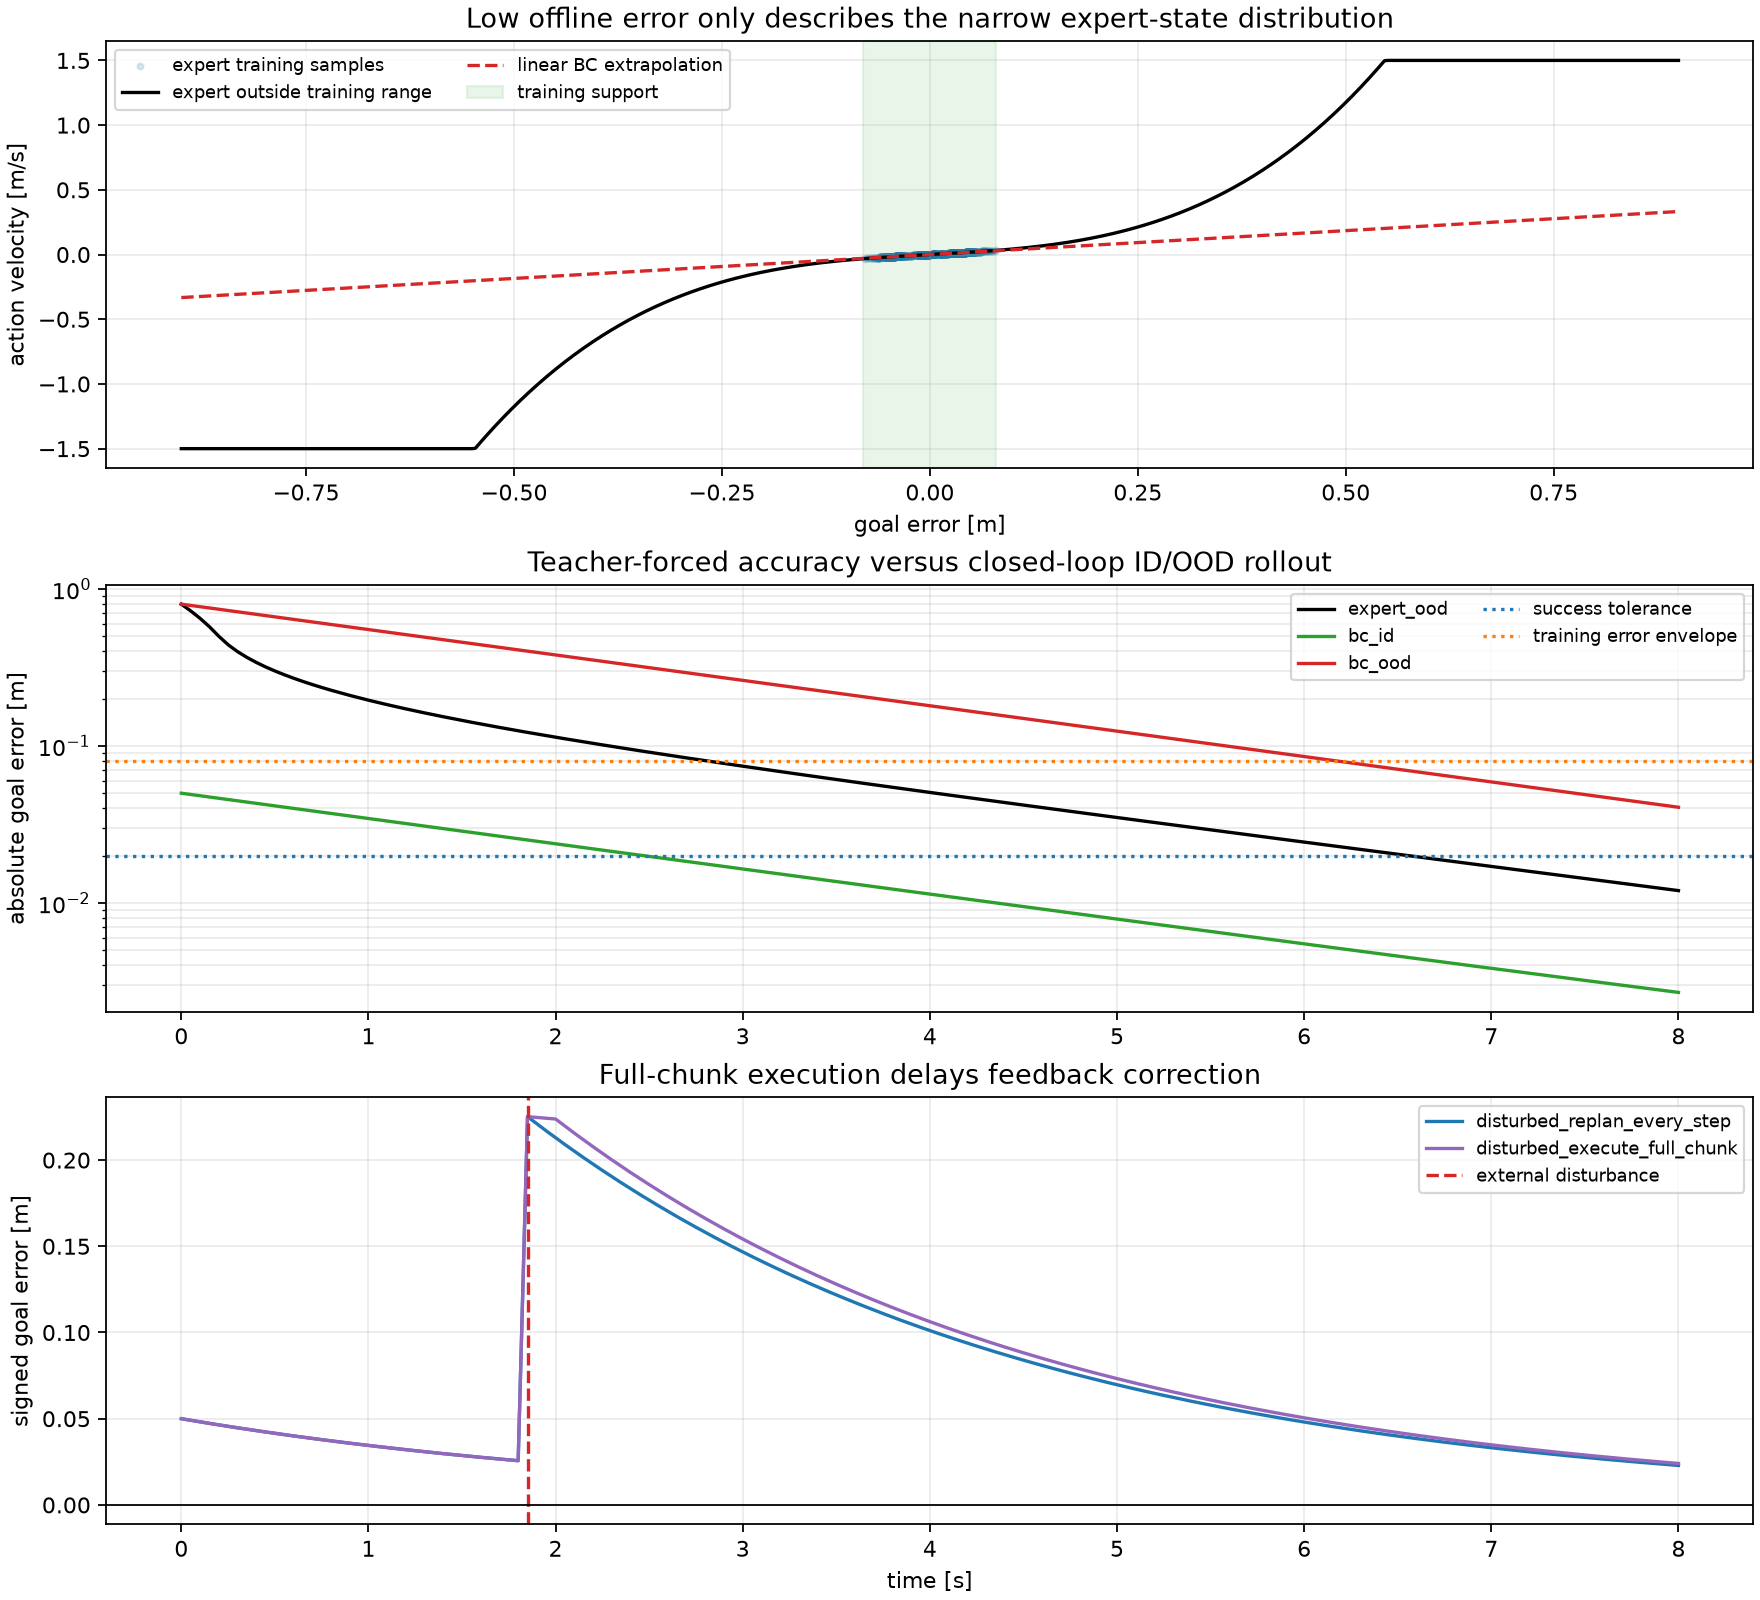

The data file committed next to this chart (first rows):
case, frame, timestamp_s, position_m, goal_error_m
expert_ood, 0, 0.0, -0.4, 0.8
expert_ood, 1, 0.05, -0.325, 0.725
expert_ood, 2, 0.1, -0.25, 0.65
expert_ood, 3, 0.15, -0.175, 0.575
expert_ood, 4, 0.2, -0.1, 0.5
expert_ood, 5, 0.25, -0.04125, 0.4412
expert_ood, 6, 0.3, 0.0008367, 0.3992
expert_ood, 7, 0.35, 0.03326, 0.3667
expert_ood, 8, 0.4, 0.05941, 0.3406
expert_ood, 9, 0.45, 0.08117, 0.3188
expert_ood, 10, 0.5, 0.09972, 0.3003
expert_ood, 11, 0.55, 0.1158, 0.2842
expert_ood, 12, 0.6, 0.13, 0.27
expert_ood, 13, 0.65, 0.1426, 0.2574
expert_ood, 14, 0.7, 0.1539, 0.2461
expert_ood, 15, 0.75, 0.1642, 0.2358
expert_ood, 16, 0.8, 0.1735, 0.2265
expert_ood, 17, 0.85, 0.1821, 0.2179
expert_ood, 18, 0.9, 0.1901, 0.2099
expert_ood, 19, 0.95, 0.1975, 0.2025
expert_ood, 20, 1.0, 0.2043, 0.1957
expert_ood, 21, 1.05, 0.2108, 0.1892
expert_ood, 22, 1.1, 0.2168, 0.1832
expert_ood, 23, 1.15, 0.2224, 0.1776
expert_ood, 24, 1.2, 0.2278, 0.1722
expert_ood, 25, 1.25, 0.2328, 0.1672
expert_ood, 26, 1.3, 0.2376, 0.1624
expert_ood, 27, 1.35, 0.2422, 0.1578
expert_ood, 28, 1.4, 0.2465, 0.1535
expert_ood, 29, 1.45, 0.2507, 0.1493
expert_ood, 30, 1.5, 0.2546, 0.1454
expert_ood, 31, 1.55, 0.2584, 0.1416
expert_ood, 32, 1.6, 0.262, 0.138
expert_ood, 33, 1.65, 0.2655, 0.1345
expert_ood, 34, 1.7, 0.2688, 0.1312
expert_ood, 35, 1.75, 0.272, 0.128
expert_ood, 36, 1.8, 0.2751, 0.1249
expert_ood, 37, 1.85, 0.278, 0.122
expert_ood, 38, 1.9, 0.2809, 0.1191
expert_ood, 39, 1.95, 0.2837, 0.1163
expert_ood, 40, 2.0, 0.2863, 0.1137
expert_ood, 41, 2.05, 0.2889, 0.1111
expert_ood, 42, 2.1, 0.2914, 0.1086
expert_ood, 43, 2.15, 0.2938, 0.1062
expert_ood, 44, 2.2, 0.2961, 0.1039
expert_ood, 45, 2.25, 0.2984, 0.1016
expert_ood, 46, 2.3, 0.3006, 0.0994
expert_ood, 47, 2.35, 0.3027, 0.09726
expert_ood, 48, 2.4, 0.3048, 0.09519
expert_ood, 49, 2.45, 0.3068, 0.09318
expert_ood, 50, 2.5, 0.3088, 0.09123
expert_ood, 51, 2.55, 0.3107, 0.08933
expert_ood, 52, 2.6, 0.3125, 0.08748
expert_ood, 53, 2.65, 0.3143, 0.08568
expert_ood, 54, 2.7, 0.3161, 0.08393
expert_ood, 55, 2.75, 0.3178, 0.08223
expert_ood, 56, 2.8, 0.3194, 0.08056
expert_ood, 57, 2.85, 0.3211, 0.07895
expert_ood, 58, 2.9, 0.3226, 0.07737
expert_ood, 59, 2.95, 0.3242, 0.07583
... 745 more rows
